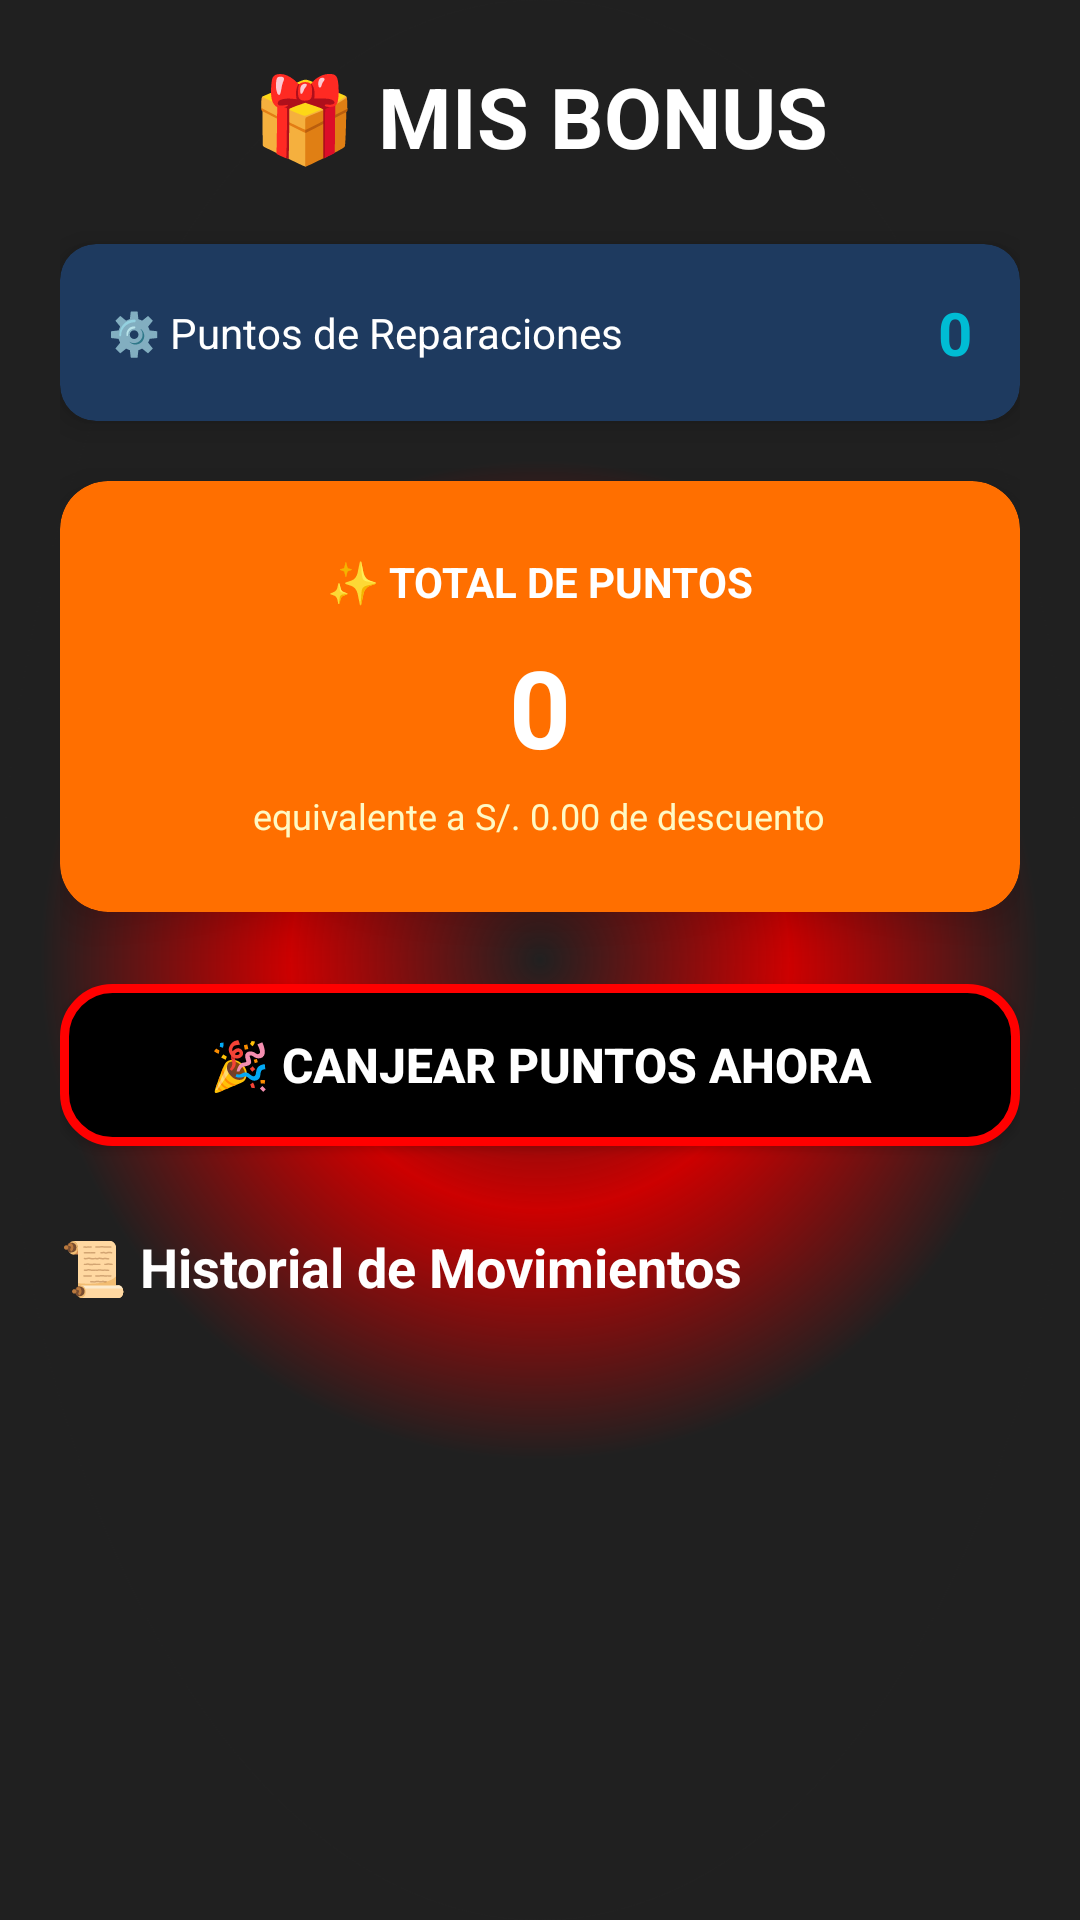

The Android layout XML behind this screen, and the referenced resources:
<!-- AndroidManifest.xml: application theme Theme.MyApplication -->
<!-- res/layout/activity_mis_puntos.xml -->
<?xml version="1.0" encoding="utf-8"?>
<ScrollView xmlns:android="http://schemas.android.com/apk/res/android"
    xmlns:app="http://schemas.android.com/apk/res-auto"
    android:layout_width="match_parent"
    android:layout_height="match_parent"
    android:background="@drawable/tech_background"
    android:fillViewport="true">

    <LinearLayout
        android:layout_width="match_parent"
        android:layout_height="wrap_content"
        android:orientation="vertical"
        android:padding="20dp">

        
        <TextView
            android:layout_width="match_parent"
            android:layout_height="wrap_content"
            android:text="🎁 MIS BONUS"
            android:textSize="28sp"
            android:textStyle="bold"
            android:textColor="@android:color/white"
            android:gravity="center"
            android:layout_marginBottom="24dp" />

        

        
        <androidx.cardview.widget.CardView
            android:layout_width="match_parent"
            android:layout_height="wrap_content"
            android:layout_marginBottom="20dp"
            app:cardCornerRadius="12dp"
            app:cardElevation="6dp"
            app:cardBackgroundColor="#1E3A5F">

            <LinearLayout
                android:layout_width="match_parent"
                android:layout_height="wrap_content"
                android:orientation="horizontal"
                android:padding="16dp"
                android:gravity="center_vertical">

                <TextView
                    android:layout_width="0dp"
                    android:layout_height="wrap_content"
                    android:layout_weight="1"
                    android:text="⚙️ Puntos de Reparaciones"
                    android:textSize="14sp"
                    android:textColor="@android:color/white" />

                <TextView
                    android:id="@+id/tvPuntosReparacion"
                    android:layout_width="wrap_content"
                    android:layout_height="wrap_content"
                    android:text="0"
                    android:textSize="20sp"
                    android:textColor="#00BCD4"
                    android:textStyle="bold" />
            </LinearLayout>
        </androidx.cardview.widget.CardView>

        
        <androidx.cardview.widget.CardView
            android:layout_width="match_parent"
            android:layout_height="wrap_content"
            android:layout_marginBottom="24dp"
            app:cardCornerRadius="16dp"
            app:cardElevation="8dp"
            app:cardBackgroundColor="#FF6F00">

            <LinearLayout
                android:layout_width="match_parent"
                android:layout_height="wrap_content"
                android:orientation="vertical"
                android:padding="24dp"
                android:gravity="center">

                <TextView
                    android:layout_width="wrap_content"
                    android:layout_height="wrap_content"
                    android:text="✨ TOTAL DE PUNTOS"
                    android:textSize="14sp"
                    android:textColor="@android:color/white"
                    android:textStyle="bold" />

                <TextView
                    android:id="@+id/tvTotalPuntos"
                    android:layout_width="wrap_content"
                    android:layout_height="wrap_content"
                    android:text="0"
                    android:textSize="36sp"
                    android:textColor="@android:color/white"
                    android:textStyle="bold"
                    android:layout_marginTop="8dp" />

                <TextView
                    android:layout_width="wrap_content"
                    android:layout_height="wrap_content"
                    android:text="equivalente a S/. 0.00 de descuento"
                    android:textSize="12sp"
                    android:textColor="#FFF9C4"
                    android:layout_marginTop="4dp" />
            </LinearLayout>
        </androidx.cardview.widget.CardView>

        
        <Button
            android:id="@+id/btnCanjear"
            android:layout_width="match_parent"
            android:layout_height="54dp"
            android:text="🎉 CANJEAR PUNTOS AHORA"
            android:textColor="@android:color/white"
            android:textStyle="bold"
            android:textSize="16sp"
            android:background="@drawable/btn_rounded"
            android:layout_marginBottom="28dp" />

        
        <TextView
            android:layout_width="match_parent"
            android:layout_height="wrap_content"
            android:text="📜 Historial de Movimientos"
            android:textSize="18sp"
            android:textStyle="bold"
            android:textColor="@android:color/white"
            android:layout_marginBottom="12dp" />

        
        <androidx.recyclerview.widget.RecyclerView
            android:id="@+id/recyclerHistorial"
            android:layout_width="match_parent"
            android:layout_height="wrap_content"
            android:layout_marginBottom="16dp" />

    </LinearLayout>

</ScrollView>
<!-- resources referenced by this layout -->
<resources>
  <!-- drawable btn_rounded (drawable) -->
  <?xml version="1.0" encoding="utf-8"?>
  <selector xmlns:android="http://schemas.android.com/apk/res/android">
  
      
      <item android:state_pressed="true">
          <shape android:shape="rectangle">
              <solid android:color="#222222"/> 
              <corners android:radius="16dp" />
              <stroke android:width="3dp" android:color="#FF0000"/> 
              <padding android:left="12dp" android:top="12dp"
                  android:right="12dp" android:bottom="12dp"/>
              <shadowColor android:color="#880000" />
          </shape>
      </item>
  
      
      <item>
          <shape android:shape="rectangle">
              <solid android:color="#000000"/> 
              <corners android:radius="16dp" />
              <stroke android:width="3dp" android:color="#FF0000"/> 
              <padding android:left="12dp" android:top="12dp"
                  android:right="12dp" android:bottom="12dp"/>
              <shadowColor android:color="#FF0000" />
          </shape>
      </item>
  
  </selector>
  <!-- drawable tech_background (drawable) -->
  <?xml version="1.0" encoding="utf-8"?>
  <layer-list xmlns:android="http://schemas.android.com/apk/res/android">
  
      
      <item>
          <shape android:shape="rectangle">
              <solid android:color="#202020" />
          </shape>
      </item>
  
      
      <item>
          <shape android:shape="oval">
              <gradient
                  android:type="radial"
                  android:gradientRadius="500"
                  android:centerColor="#CC0000"
                  android:endColor="#202020" />
          </shape>
      </item>
  
  </layer-list>
  <style name="Theme.MyApplication" parent="Theme.AppCompat.DayNight.NoActionBar">
          
          <item name="android:windowBackground">#000000</item>
          
          <item name="android:textColor">#FFFFFF</item>
          
          <item name="colorAccent">#FF0000</item>
      </style>
</resources>
